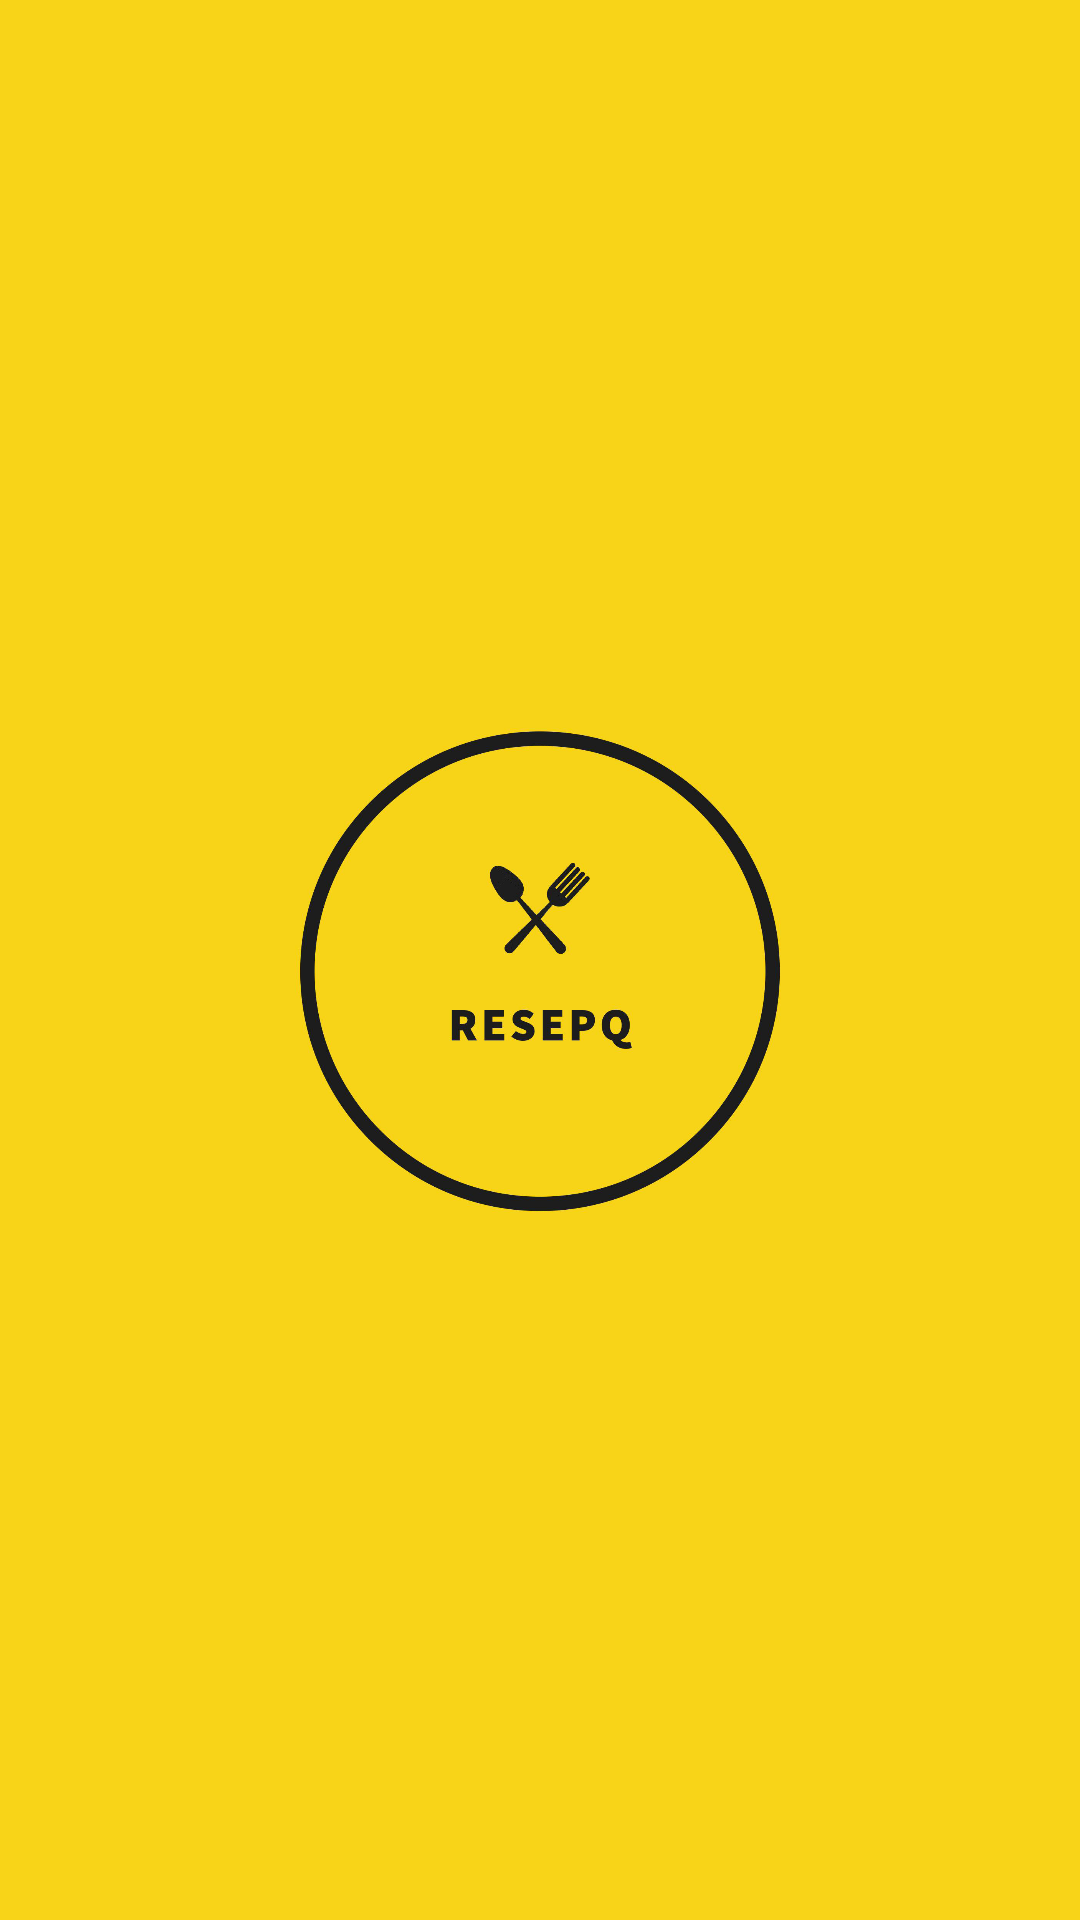

The Android layout XML behind this screen, and the referenced resources:
<!-- AndroidManifest.xml: application theme AppTheme -->
<!-- res/layout/activity_splashscreen.xml -->
<?xml version="1.0" encoding="utf-8"?>

<RelativeLayout xmlns:android="http://schemas.android.com/apk/res/android"
    xmlns:app="http://schemas.android.com/apk/res-auto"
    xmlns:tools="http://schemas.android.com/tools"
    android:layout_width="match_parent"
    android:layout_height="match_parent"
    android:background="@color/colorPrimary"
    tools:context=".splashscreen">
    <ImageView

        android:src="@drawable/logo"
        android:layout_width="200dp"
        android:layout_centerInParent="true"
        android:layout_height="200dp"/>

</RelativeLayout>
<!-- resources referenced by this layout -->
<resources>
  <color name="colorPrimary">#F8D418</color>
  <!-- drawable logo (drawable) -->
  <?xml version="1.0" encoding="utf-8"?>
  
  <layer-list xmlns:android="http://schemas.android.com/apk/res/android">
      <item android:drawable="@color/colorPrimary"/>
      <item>
          <bitmap android:src="@drawable/resepqu" android:gravity="center"/>
      </item>
  </layer-list>
  <style name="AppTheme" parent="Theme.AppCompat.Light.DarkActionBar">
          
          <item name="colorPrimary">@color/colorPrimary</item>
          <item name="colorPrimaryDark">@color/colorPrimaryDark</item>
          <item name="colorAccent">@color/colorAccent</item>
          <item name="android:textColor">@color/colorAccent</item>
  
      </style>
  <!-- drawable resepqu: jpg bitmap (drawable, 371500 bytes) -->
  <color name="colorPrimaryDark">#1e1e1e</color>
  <color name="colorAccent">#1e1e1e</color>
</resources>
